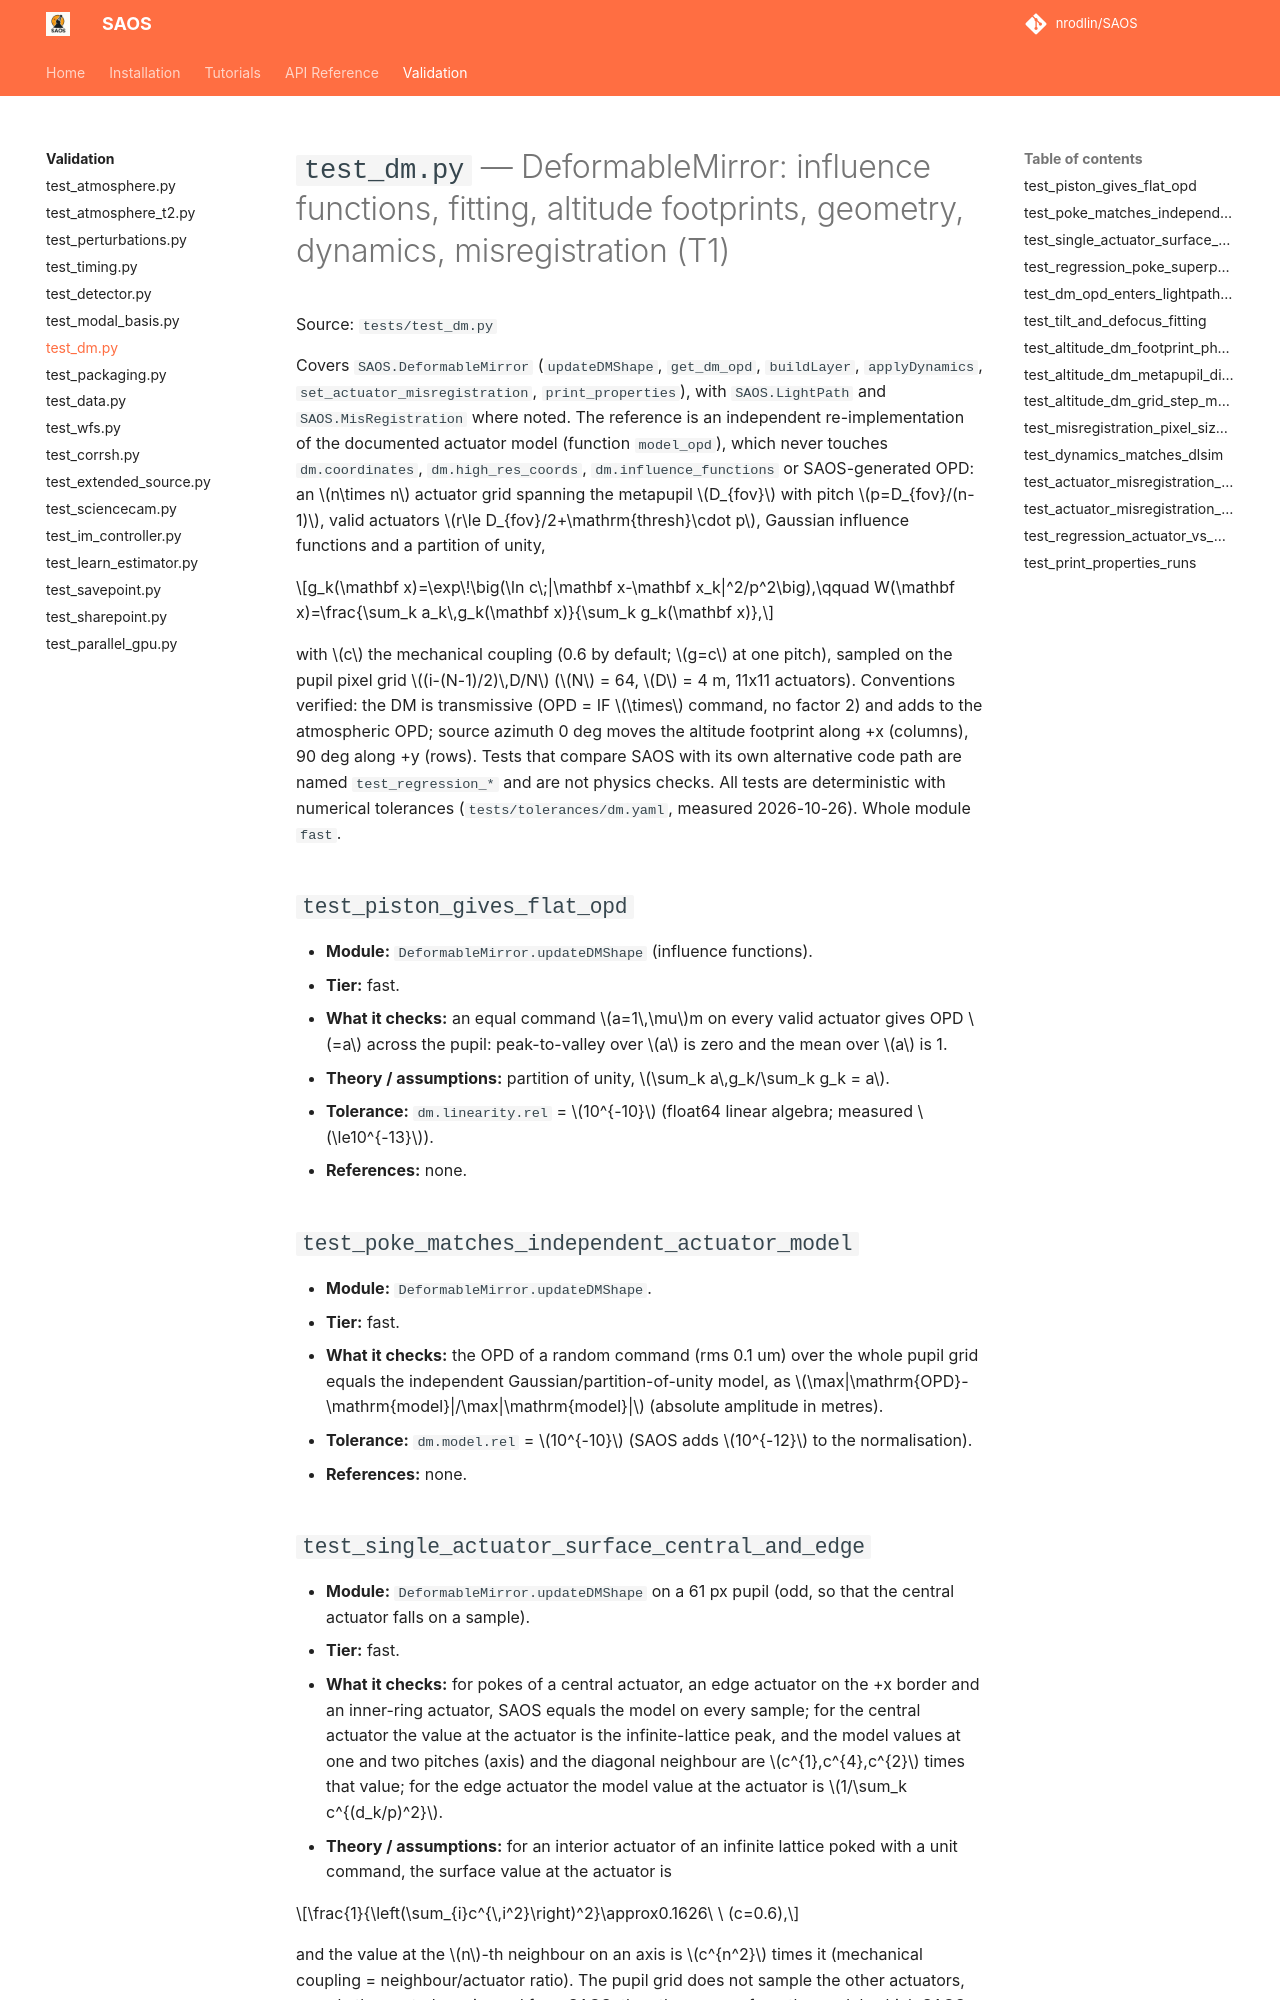

repository: nrodlin/SAOS · page: testing/test_dm/index.html · generator: mkdocs

# `test_dm.py` — DeformableMirror: influence functions, fitting, altitude footprints, geometry, dynamics, misregistration (T1)

Source: `tests/test_dm.py`

Covers `SAOS.DeformableMirror` (`updateDMShape`, `get_dm_opd`, `buildLayer`, `applyDynamics`, `set_actuator_misregistration`, `print_properties`), with `SAOS.LightPath` and `SAOS.MisRegistration` where noted. The reference is an independent re-implementation of the documented actuator model (function `model_opd`), which never touches `dm.coordinates`, `dm.high_res_coords`, `dm.influence_functions` or SAOS-generated OPD: an $n\times n$ actuator grid spanning the metapupil $D_{fov}$ with pitch $p=D_{fov}/(n-1)$, valid actuators $r\le D_{fov}/2+\mathrm{thresh}\cdot p$, Gaussian influence functions and a partition of unity,

$$g_k(\mathbf x)=\exp\!\big(\ln c\;|\mathbf x-\mathbf x_k|^2/p^2\big),\qquad W(\mathbf x)=\frac{\sum_k a_k\,g_k(\mathbf x)}{\sum_k g_k(\mathbf x)},$$

with $c$ the mechanical coupling (0.6 by default; $g=c$ at one pitch), sampled on the pupil pixel grid $(i-(N-1)/2)\,D/N$ ($N$ = 64, $D$ = 4 m, 11x11 actuators). Conventions verified: the DM is transmissive (OPD = IF $\times$ command, no factor 2) and adds to the atmospheric OPD; source azimuth 0 deg moves the altitude footprint along +x (columns), 90 deg along +y (rows). Tests that compare SAOS with its own alternative code path are named `test_regression_*` and are not physics checks. All tests are deterministic with numerical tolerances (`tests/tolerances/dm.yaml`, measured 2026-10-26). Whole module `fast`.

## `test_piston_gives_flat_opd`
- **Module:** `DeformableMirror.updateDMShape` (influence functions).
- **Tier:** fast.
- **What it checks:** an equal command $a=1\,\mu$m on every valid actuator gives OPD $=a$ across the pupil: peak-to-valley over $a$ is zero and the mean over $a$ is 1.
- **Theory / assumptions:** partition of unity, $\sum_k a\,g_k/\sum_k g_k = a$.
- **Tolerance:** `dm.linearity.rel` = $10^{-10}$ (float64 linear algebra; measured $\le10^{-13}$).
- **References:** none.

## `test_poke_matches_independent_actuator_model`
- **Module:** `DeformableMirror.updateDMShape`.
- **Tier:** fast.
- **What it checks:** the OPD of a random command (rms 0.1 um) over the whole pupil grid equals the independent Gaussian/partition-of-unity model, as $\max|\mathrm{OPD}-\mathrm{model}|/\max|\mathrm{model}|$ (absolute amplitude in metres).
- **Tolerance:** `dm.model.rel` = $10^{-10}$ (SAOS adds $10^{-12}$ to the normalisation).
- **References:** none.
